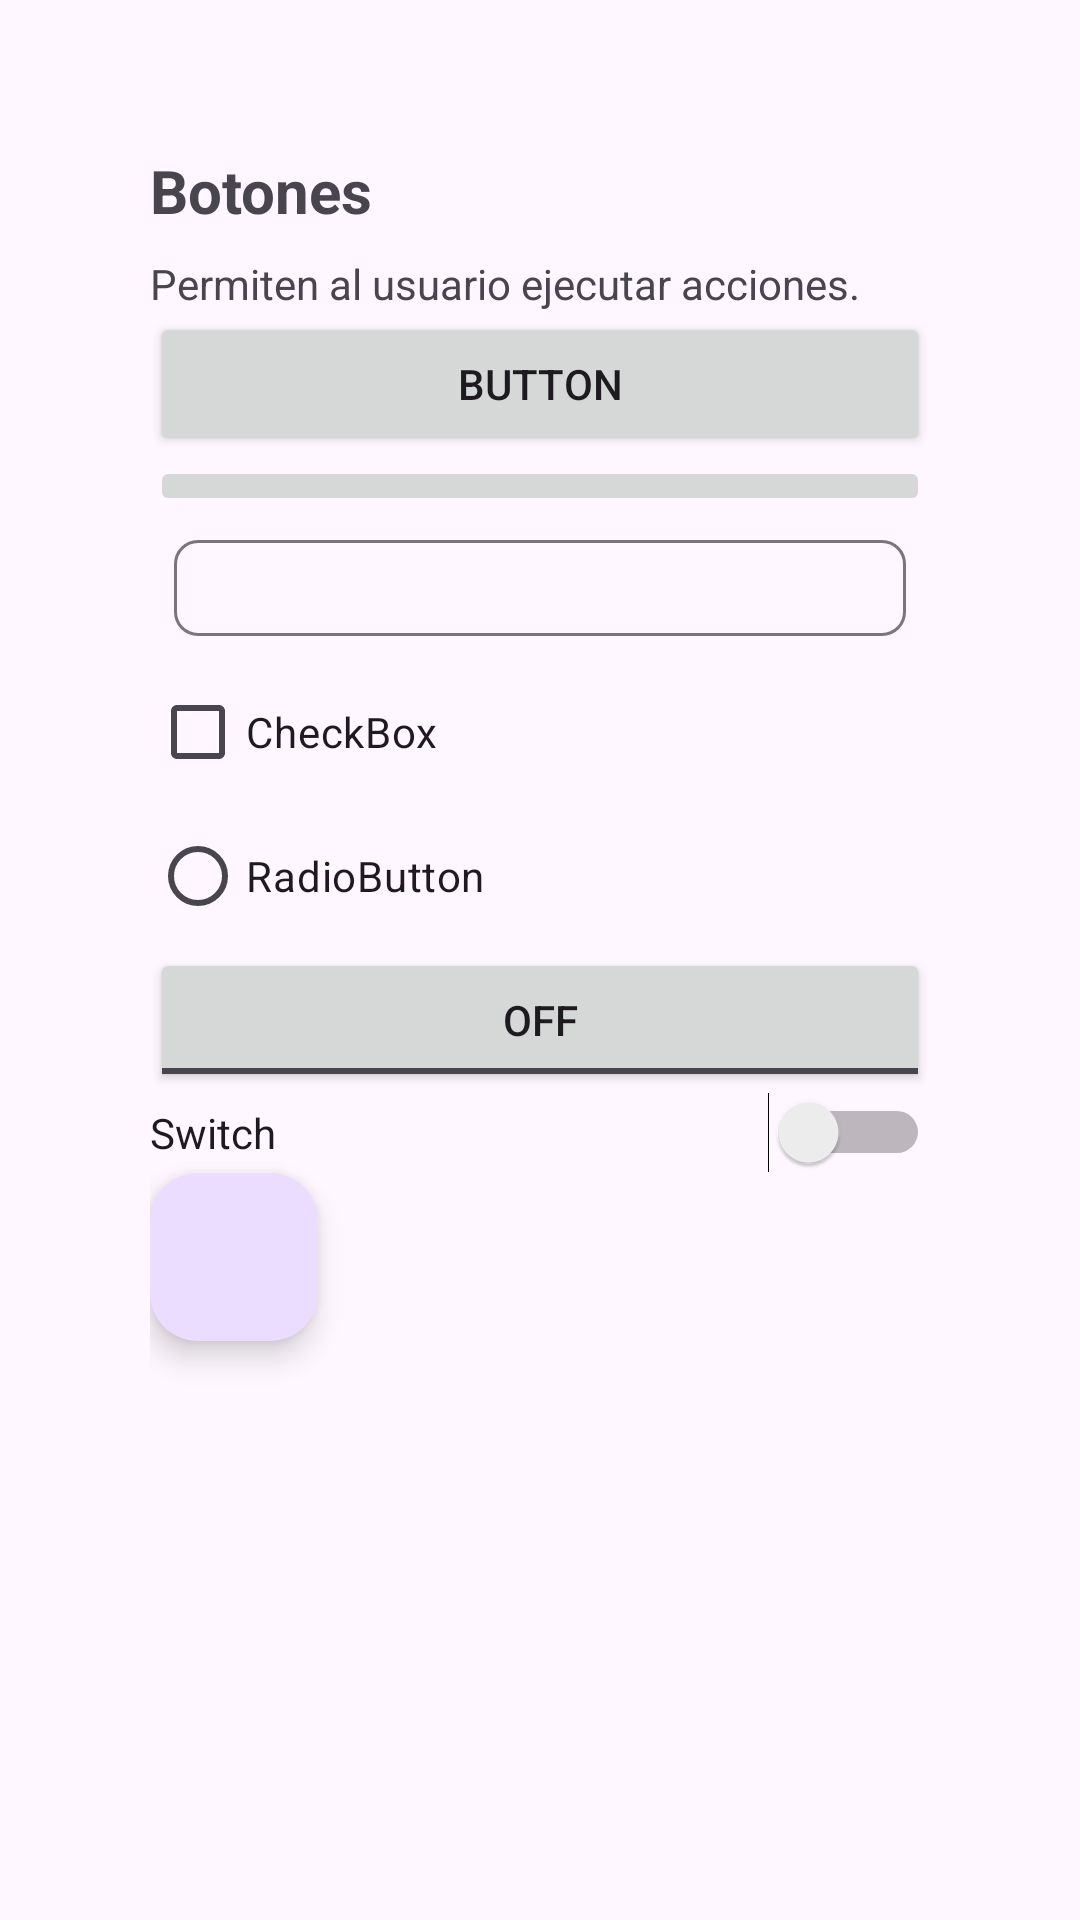

Here is an Android app screen rendered from its layout file. Give the layout XML and the strings, colors and styles it references.
<!-- AndroidManifest.xml: application theme Theme.T1EBasicos -->
<!-- res/layout/fragment_frag2.xml -->
<?xml version="1.0" encoding="utf-8"?>
<LinearLayout xmlns:android="http://schemas.android.com/apk/res/android"
    xmlns:app="http://schemas.android.com/apk/res-auto"
    xmlns:tools="http://schemas.android.com/tools"
    android:layout_width="match_parent"
    android:layout_height="match_parent"
    android:orientation="vertical"
    android:padding="50dp"
    >

    <TextView
        android:layout_width="wrap_content"
        android:layout_height="wrap_content"
        android:text="Botones"
        android:textSize="20sp"
        android:textStyle="bold"/>

    <TextView
        android:layout_width="wrap_content"
        android:layout_height="wrap_content"
        android:text="Permiten al usuario ejecutar acciones."
        android:layout_marginTop="8dp"/>

    <Button
        android:id="@+id/button"
        android:layout_width="match_parent"
        android:layout_height="wrap_content"
        android:text="Button" />

    <ImageButton
        android:id="@+id/imageButton2"
        android:layout_width="match_parent"
        android:layout_height="wrap_content"
        android:src="@drawable/ic_launcher_foreground" />

    <com.google.android.material.chip.Chip
        android:id="@+id/chip"
        android:layout_width="match_parent"
        android:layout_height="wrap_content" />

    <CheckBox
        android:id="@+id/checkBox"
        android:layout_width="match_parent"
        android:layout_height="wrap_content"
        android:text="CheckBox" />

    <RadioGroup
        android:layout_width="match_parent"
        android:layout_height="wrap_content">

        <RadioButton
            android:id="@+id/radioButton"
            android:layout_width="match_parent"
            android:layout_height="wrap_content"
            android:text="RadioButton" />
    </RadioGroup>

    <ToggleButton
        android:id="@+id/toggleButton2"
        android:layout_width="match_parent"
        android:layout_height="wrap_content"
        android:text="ToggleButton" />

    <Switch
        android:id="@+id/switch1"
        android:layout_width="match_parent"
        android:layout_height="wrap_content"
        android:text="Switch" />

    <com.google.android.material.floatingactionbutton.FloatingActionButton
        android:id="@+id/floatingActionButton"
        android:layout_width="match_parent"
        android:layout_height="wrap_content"
        android:clickable="true"
        android:src="@drawable/outline_add_circle_24" />

    






















</LinearLayout>
<!-- resources referenced by this layout -->
<resources>
  <style name="Theme.T1EBasicos" parent="Base.Theme.T1EBasicos" />
  <style name="Base.Theme.T1EBasicos" parent="Theme.Material3.DayNight.NoActionBar">
          
          
      </style>
</resources>
